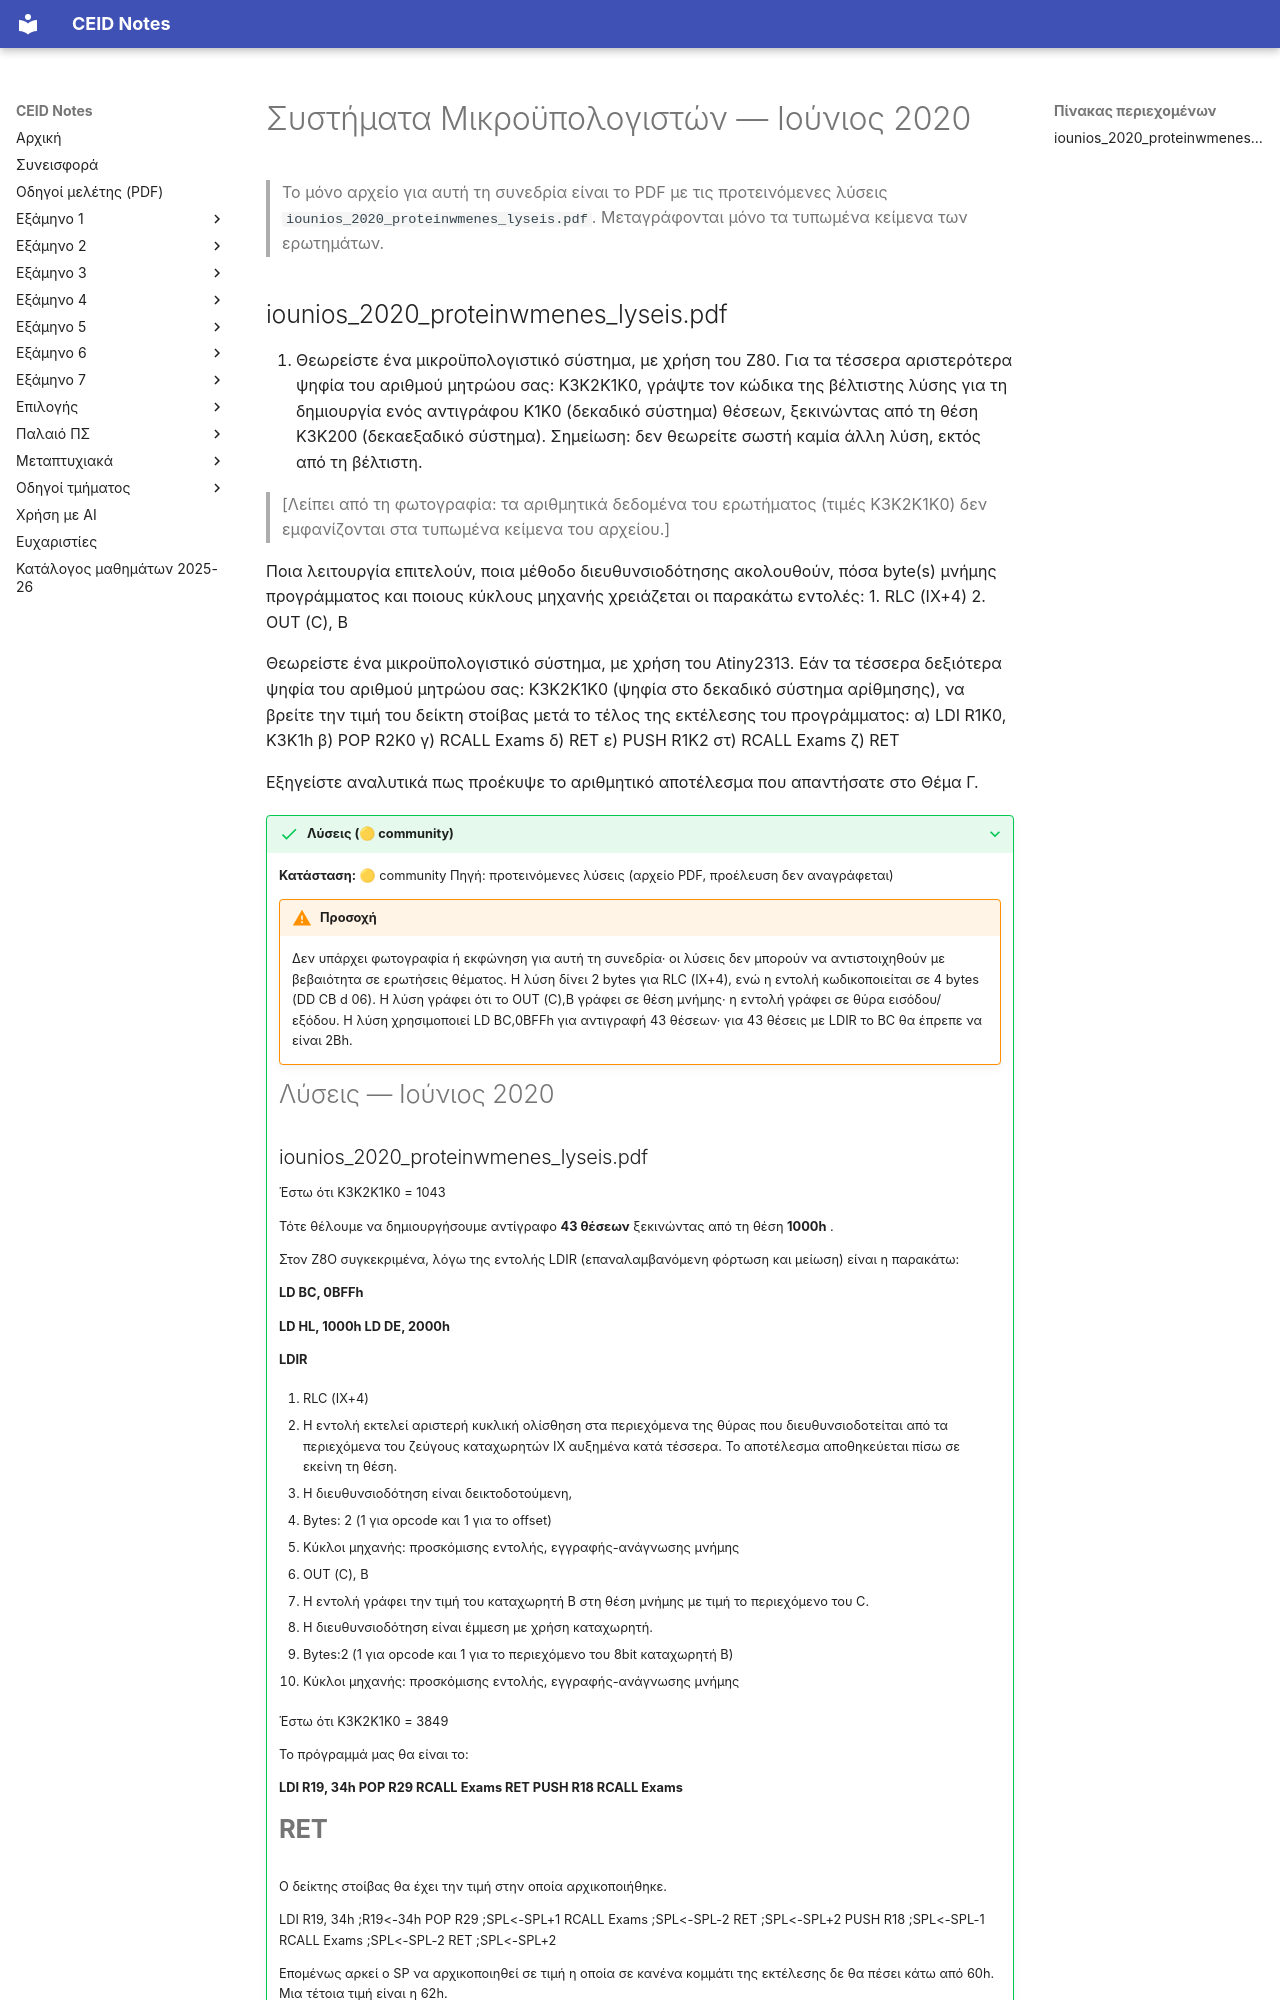

repository: kdngiorgos/ceid-notes · page: Semesters/Semester 5 (5ο Εξάμηνο)/Συστήματα Μικροϋπολογιστών - CEID_24Y361/Previous Exams/2020-06.html · generator: mkdocs

---
course: CEID_24Y361
session: 2020-06
label: Ιούνιος 2020
sources:
- iounios_2020_proteinwmenes_lyseis.pdf
format: open
duration_min: null
notes: 'το μοναδικό αρχείο της συνεδρίας είναι το PDF με τις προτεινόμενες λύσεις· μεταγράφονται μόνο τα κείμενα των ερωτημάτων που είναι τυπωμένα σε αυτό (μικρή γκρι γραμματοσειρά)· οι λύσεις αφαιρέθηκαν και δεν μεταγράφονται εδώ (ανήκουν στο .solutions.md)· λείπει το πρωτότυπο φύλλο θέματος, άρα η μεταγραφή δεν είναι πλήρης (π.χ. οι τιμές K3K2K1K0 του θέματος δεν εμφανίζονται στα γκρι κείμενα)'
transcription: partial
solutions: community
---
# Συστήματα Μικροϋπολογιστών — Ιούνιος 2020

> Το μόνο αρχείο για αυτή τη συνεδρία είναι το PDF με τις προτεινόμενες λύσεις `iounios_2020_proteinwmenes_lyseis.pdf`. Μεταγράφονται μόνο τα τυπωμένα κείμενα των ερωτημάτων.
